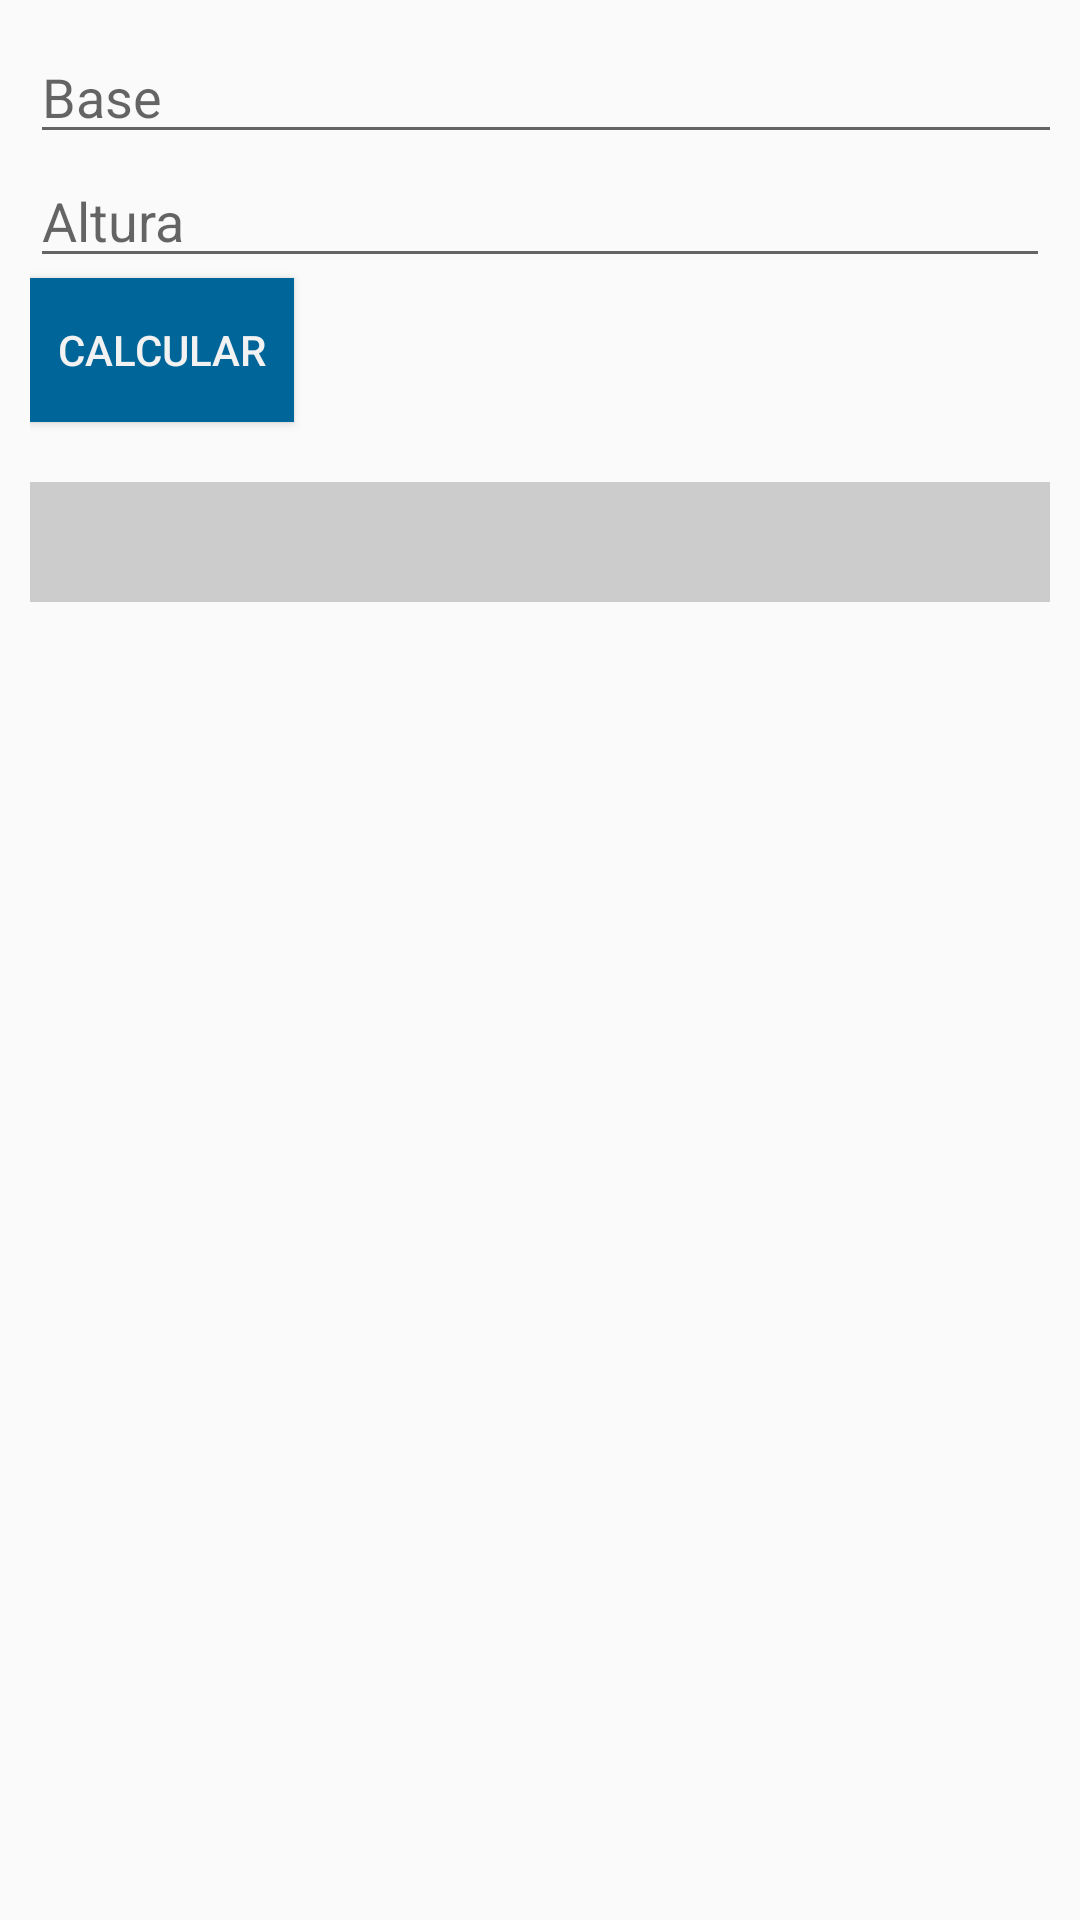

Write the Android layout XML for this screen, with the resource values it uses.
<!-- AndroidManifest.xml: application theme AppTheme -->
<!-- res/layout/activity_area_do_triangulo.xml -->
<LinearLayout xmlns:android="http://schemas.android.com/apk/res/android"
    xmlns:tools="http://schemas.android.com/tools"
    android:orientation="vertical"
    android:layout_width="match_parent"
    android:layout_height="match_parent"
    android:paddingBottom="@dimen/activity_vertical_margin"
    tools:context=".MainActivity"
    android:padding="10dp">


    <EditText
        android:layout_width="395dp"
        android:layout_height="wrap_content"
        android:id="@+id/n1"
        android:hint="@string/base"
        android:textColor="#069"
        android:inputType="number"/>



    <EditText
        android:layout_width="match_parent"
        android:layout_height="wrap_content"
        android:id="@+id/n2"
        android:hint="@string/altura"
        android:textColor="#069"
        android:layout_weight="0.00"
        android:inputType="number"/>

    <Button
        android:layout_width="wrap_content"
        android:layout_height="wrap_content"
        android:text="Calcular"
        android:id="@+id/calcular"
        android:onClick="calcular"
        android:background="#069"
        android:textColor="#f2f2f2"
        android:layout_gravity="left"
        android:layout_marginBottom="20dp" />

    <TextView
        android:layout_width="match_parent"
        android:layout_height="40dp"
        android:id="@+id/resultado"
        android:textColor="#069"
        android:layout_weight="0.00"
        android:background="#ccc"
        android:textAlignment="center"
        android:paddingLeft="120dp"
        android:textSize="22dp"
        android:paddingTop="5dp" />



</LinearLayout>
<!-- resources referenced by this layout -->
<resources>
  <string name="altura">Altura</string>
  <string name="base">Base</string>
  <style name="AppTheme" parent="Theme.AppCompat.Light.DarkActionBar">
          
      </style>
</resources>
